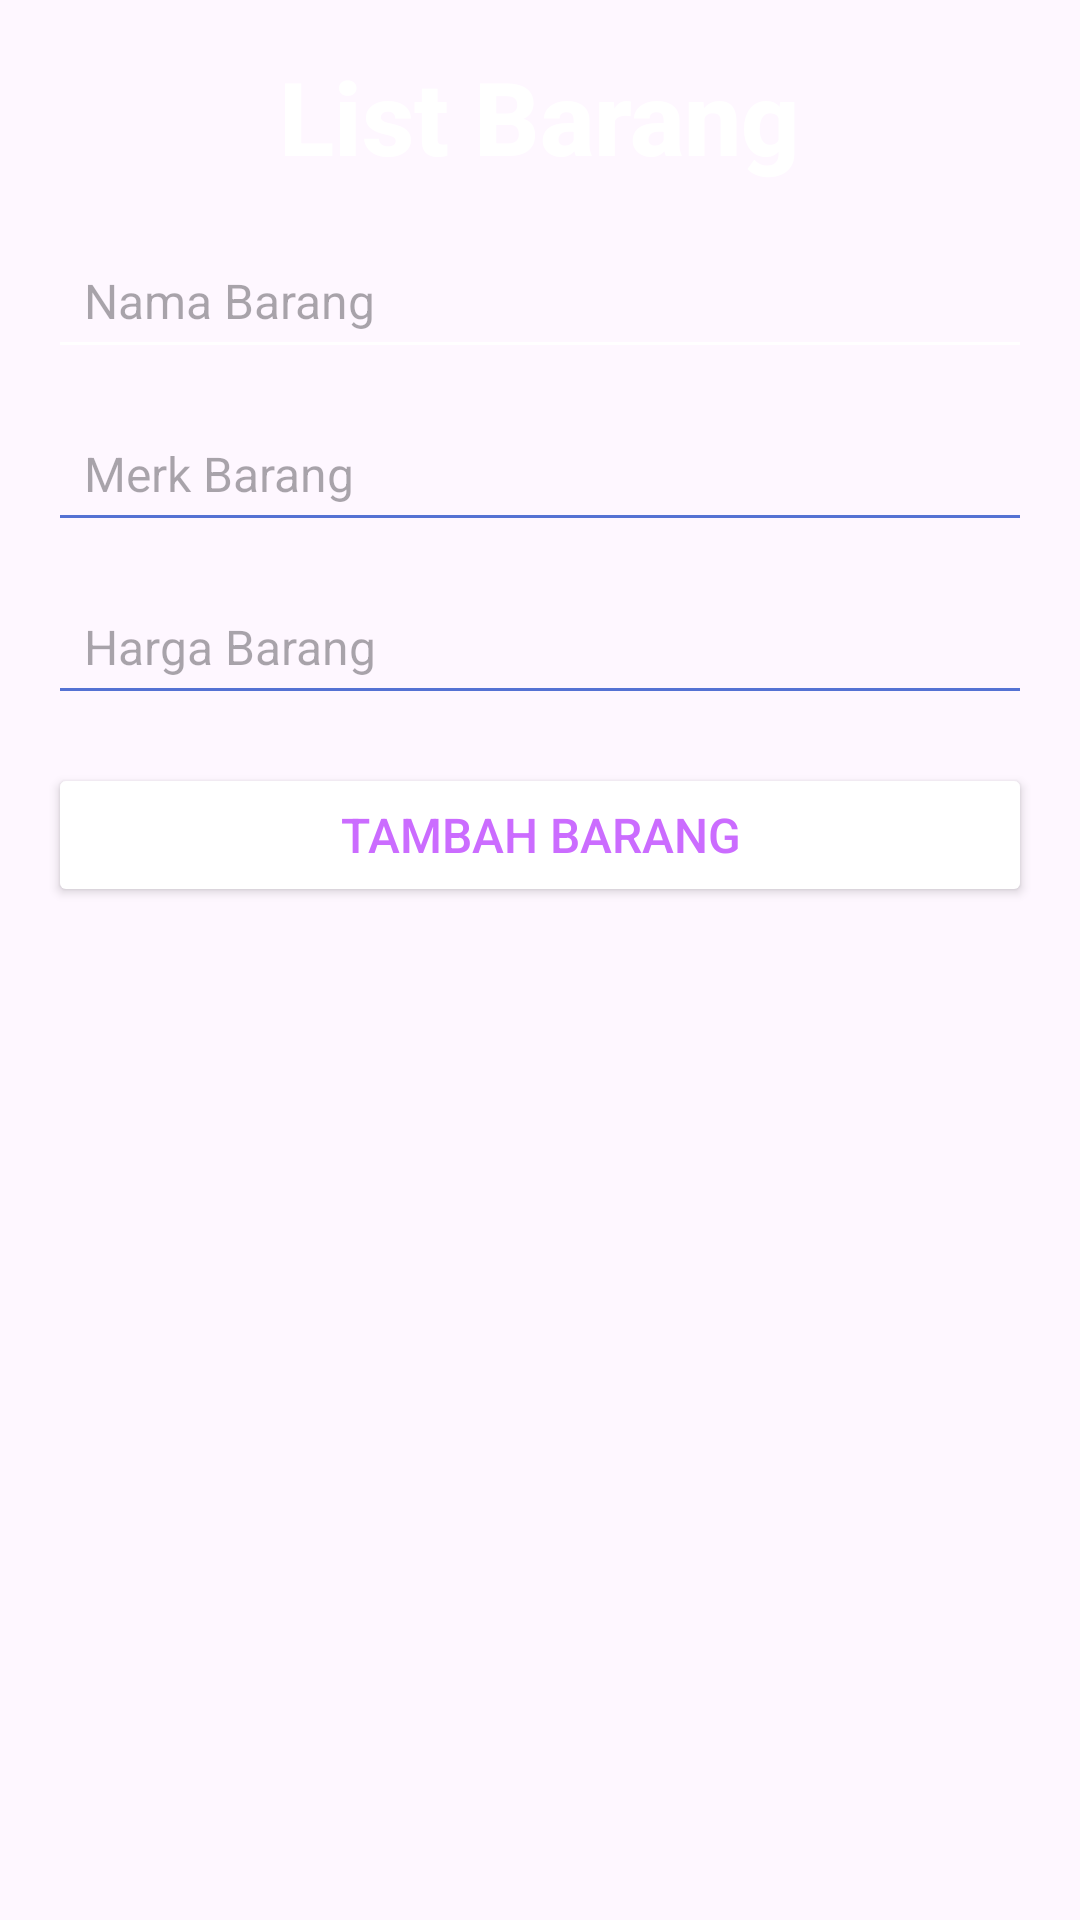

Android layout source for this screen:
<!-- AndroidManifest.xml: application theme Theme.Cruttt -->
<!-- res/layout/activity_main.xml -->
<LinearLayout xmlns:android="http://schemas.android.com/apk/res/android"
    android:layout_width="match_parent"
    android:layout_height="match_parent"
    android:orientation="vertical"
    android:background="@drawable/page"
    android:padding="16dp">

    <TextView
        android:id="@+id/tvTitle"
        android:layout_width="wrap_content"
        android:layout_height="wrap_content"
        android:text="List Barang"
        android:textStyle="bold"
        android:textSize="34sp"
        android:textColor="@color/cardBackgroundColor"
        android:fontFamily="sans-serif-medium"
        android:layout_gravity="center"
        android:paddingBottom="16dp" />

    <EditText
        android:id="@+id/etNamaBarang"
        android:layout_width="match_parent"
        android:layout_height="wrap_content"
        android:hint="Nama Barang"
        android:backgroundTint="@color/cardBackgroundColor"
        android:padding="12dp"
        android:textColor="@color/cardBackgroundColor"
        android:textSize="16sp"
        android:layout_marginBottom="12dp"
        android:inputType="text" />

    <EditText
        android:id="@+id/etMerkBarang"
        android:layout_width="match_parent"
        android:layout_height="wrap_content"
        android:hint="Merk Barang"
        android:backgroundTint="@color/primaryLightColor"
        android:padding="12dp"
        android:textColor="@color/textColorPrimary"
        android:textSize="16sp"
        android:layout_marginBottom="12dp"
        android:inputType="text" />

    <EditText
        android:id="@+id/etHargaBarang"
        android:layout_width="match_parent"
        android:layout_height="wrap_content"
        android:hint="Harga Barang"
        android:backgroundTint="@color/primaryLightColor"
        android:padding="12dp"
        android:textColor="@color/textColorPrimary"
        android:textSize="16sp"
        android:layout_marginBottom="16dp"
        android:inputType="number" />

    <Button
        android:id="@+id/btnTambahBarang"
        android:layout_width="match_parent"
        android:layout_height="wrap_content"
        android:text="Tambah Barang"
        android:backgroundTint="@color/cardBackgroundColor"
        android:textColor="@color/secondaryColor"
        android:fontFamily="sans-serif-medium"
        android:textSize="16sp"
        android:layout_marginBottom="24dp"
        android:padding="12dp" />

    <androidx.recyclerview.widget.RecyclerView
        android:id="@+id/rvBarang"
        android:layout_width="match_parent"
        android:layout_height="wrap_content"
        android:layout_marginTop="16dp" />

</LinearLayout>
<!-- resources referenced by this layout -->
<resources>
  <color name="cardBackgroundColor">#FFFFFF</color>
  <color name="primaryLightColor">#5472d3</color>
  <color name="secondaryColor">#CB6CFF</color>
  <color name="textColorPrimary">#212121</color>
  <style name="Theme.Cruttt" parent="Base.Theme.Cruttt" />
  <style name="Base.Theme.Cruttt" parent="Theme.Material3.DayNight.NoActionBar">
          
          
      </style>
</resources>
